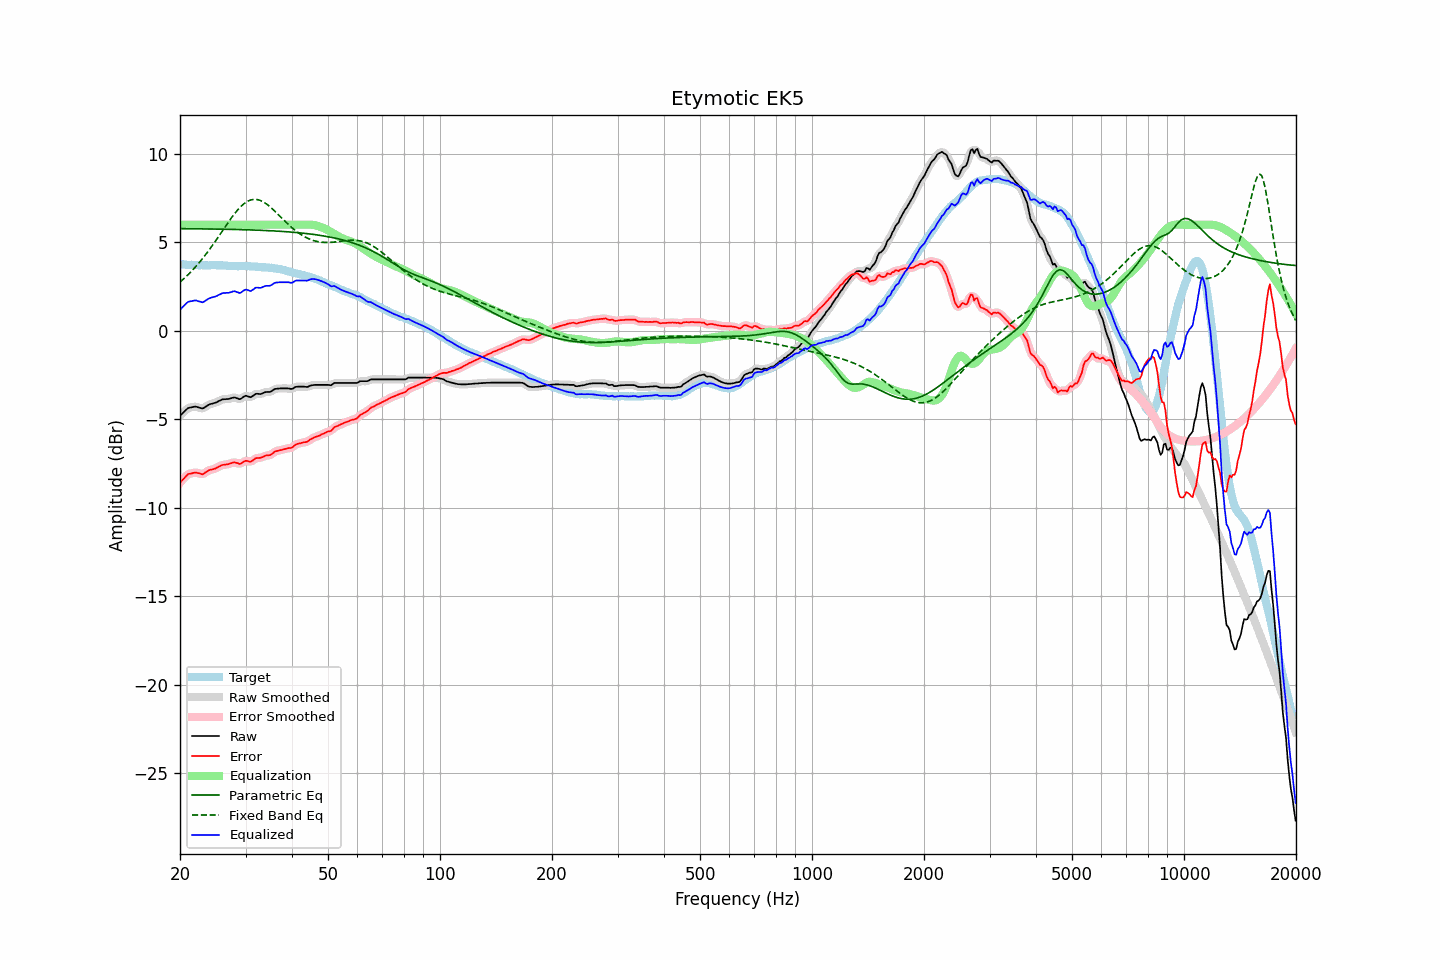

The file beside this chart, header and first rows:
frequency, raw, error, smoothed, error_smoothed, equalization, parametric_eq, fixed_band_eq, equalized_raw, equalized_smoothed, target
20.00, -4.80, -8.57, -4.81, -8.58, 6.00, 5.78, 2.76, 1.20, 1.19, 3.77
20.20, -4.71, -8.47, -4.70, -8.47, 6.00, 5.78, 2.84, 1.29, 1.30, 3.76
20.40, -4.62, -8.38, -4.61, -8.37, 6.00, 5.78, 2.92, 1.38, 1.39, 3.76
20.61, -4.53, -8.28, -4.52, -8.27, 6.00, 5.78, 3.00, 1.47, 1.48, 3.75
20.81, -4.44, -8.18, -4.44, -8.18, 6.00, 5.78, 3.09, 1.56, 1.56, 3.74
21.02, -4.36, -8.09, -4.37, -8.11, 6.00, 5.78, 3.18, 1.64, 1.63, 3.73
21.23, -4.34, -8.07, -4.33, -8.07, 6.00, 5.78, 3.27, 1.66, 1.67, 3.73
21.44, -4.32, -8.06, -4.31, -8.04, 6.00, 5.77, 3.36, 1.68, 1.69, 3.74
21.66, -4.30, -8.03, -4.29, -8.03, 6.00, 5.77, 3.46, 1.70, 1.71, 3.73
21.87, -4.28, -8.01, -4.28, -8.01, 6.00, 5.77, 3.56, 1.72, 1.72, 3.73
22.09, -4.28, -8.00, -4.29, -8.01, 6.00, 5.77, 3.66, 1.72, 1.71, 3.72
22.31, -4.31, -8.03, -4.30, -8.02, 6.00, 5.77, 3.76, 1.69, 1.70, 3.72
22.54, -4.34, -8.05, -4.34, -8.05, 6.00, 5.77, 3.87, 1.66, 1.66, 3.71
22.76, -4.36, -8.07, -4.37, -8.08, 6.00, 5.77, 3.98, 1.64, 1.63, 3.72
22.99, -4.39, -8.10, -4.36, -8.08, 6.00, 5.77, 4.09, 1.61, 1.64, 3.72
23.22, -4.34, -8.04, -4.34, -8.05, 6.00, 5.77, 4.20, 1.66, 1.66, 3.71
23.45, -4.28, -7.98, -4.28, -7.99, 6.00, 5.77, 4.32, 1.72, 1.72, 3.71
23.69, -4.22, -7.92, -4.22, -7.92, 6.00, 5.76, 4.44, 1.78, 1.78, 3.70
23.92, -4.17, -7.87, -4.17, -7.88, 6.00, 5.76, 4.56, 1.83, 1.83, 3.70
24.16, -4.13, -7.84, -4.13, -7.84, 6.00, 5.76, 4.69, 1.87, 1.87, 3.71
24.40, -4.11, -7.83, -4.10, -7.82, 6.00, 5.76, 4.81, 1.89, 1.90, 3.72
24.65, -4.08, -7.80, -4.08, -7.80, 6.00, 5.76, 4.94, 1.92, 1.92, 3.72
24.89, -4.06, -7.78, -4.05, -7.77, 6.00, 5.76, 5.07, 1.94, 1.95, 3.72
25.14, -4.02, -7.73, -4.01, -7.73, 6.00, 5.76, 5.20, 1.98, 1.99, 3.71
25.39, -3.97, -7.67, -3.97, -7.68, 6.00, 5.75, 5.34, 2.03, 2.03, 3.71
25.65, -3.93, -7.63, -3.92, -7.63, 6.00, 5.75, 5.47, 2.07, 2.08, 3.71
25.91, -3.88, -7.58, -3.89, -7.59, 6.00, 5.75, 5.60, 2.12, 2.11, 3.71
26.16, -3.86, -7.56, -3.86, -7.56, 6.00, 5.75, 5.74, 2.14, 2.14, 3.71
26.43, -3.86, -7.55, -3.85, -7.55, 6.00, 5.75, 5.87, 2.14, 2.15, 3.69
26.69, -3.85, -7.54, -3.85, -7.54, 6.00, 5.75, 6.01, 2.15, 2.15, 3.69
26.96, -3.85, -7.53, -3.84, -7.52, 6.00, 5.74, 6.14, 2.15, 2.16, 3.68
27.23, -3.83, -7.50, -3.82, -7.50, 6.00, 5.74, 6.27, 2.17, 2.18, 3.67
27.50, -3.80, -7.47, -3.79, -7.46, 6.00, 5.74, 6.39, 2.20, 2.21, 3.67
27.77, -3.77, -7.43, -3.77, -7.44, 6.00, 5.74, 6.51, 2.23, 2.23, 3.67
28.05, -3.76, -7.42, -3.77, -7.43, 6.00, 5.74, 6.63, 2.24, 2.23, 3.67
28.33, -3.79, -7.45, -3.79, -7.45, 6.00, 5.73, 6.74, 2.21, 2.21, 3.66
28.62, -3.82, -7.47, -3.82, -7.48, 6.00, 5.73, 6.85, 2.18, 2.18, 3.65
28.90, -3.86, -7.52, -3.84, -7.50, 6.00, 5.73, 6.95, 2.14, 2.16, 3.66
29.19, -3.83, -7.49, -3.82, -7.48, 6.00, 5.73, 7.05, 2.17, 2.18, 3.66
29.48, -3.76, -7.42, -3.76, -7.43, 6.00, 5.72, 7.13, 2.24, 2.24, 3.67
29.78, -3.70, -7.36, -3.70, -7.37, 6.00, 5.72, 7.20, 2.30, 2.30, 3.67
30.08, -3.66, -7.33, -3.68, -7.35, 6.00, 5.72, 7.27, 2.34, 2.32, 3.67
30.38, -3.69, -7.35, -3.69, -7.36, 6.00, 5.72, 7.32, 2.31, 2.31, 3.66
30.68, -3.72, -7.38, -3.71, -7.37, 6.00, 5.71, 7.37, 2.28, 2.29, 3.66
30.99, -3.75, -7.40, -3.72, -7.37, 6.00, 5.71, 7.40, 2.25, 2.28, 3.65
31.30, -3.69, -7.33, -3.69, -7.33, 6.00, 5.71, 7.42, 2.31, 2.31, 3.65
31.61, -3.63, -7.27, -3.63, -7.27, 6.00, 5.70, 7.44, 2.37, 2.37, 3.64
31.93, -3.56, -7.19, -3.57, -7.21, 6.00, 5.70, 7.43, 2.44, 2.43, 3.63
32.24, -3.55, -7.18, -3.55, -7.18, 6.00, 5.70, 7.43, 2.45, 2.45, 3.63
32.57, -3.56, -7.17, -3.55, -7.17, 6.00, 5.69, 7.40, 2.44, 2.45, 3.62
32.89, -3.57, -7.17, -3.55, -7.16, 6.00, 5.69, 7.37, 2.43, 2.45, 3.60
33.22, -3.54, -7.14, -3.53, -7.13, 6.00, 5.69, 7.33, 2.46, 2.47, 3.60
33.55, -3.50, -7.10, -3.50, -7.10, 6.00, 5.68, 7.28, 2.50, 2.50, 3.60
33.89, -3.46, -7.05, -3.47, -7.06, 6.00, 5.68, 7.23, 2.54, 2.53, 3.60
34.23, -3.45, -7.03, -3.45, -7.04, 6.00, 5.67, 7.16, 2.55, 2.55, 3.58
34.57, -3.45, -7.03, -3.45, -7.03, 6.00, 5.67, 7.09, 2.55, 2.55, 3.58
34.92, -3.45, -7.01, -3.43, -7.00, 6.00, 5.66, 7.02, 2.55, 2.57, 3.57
35.27, -3.40, -6.97, -3.39, -6.96, 6.00, 5.66, 6.94, 2.60, 2.61, 3.57
35.62, -3.34, -6.89, -3.34, -6.89, 6.00, 5.65, 6.85, 2.66, 2.66, 3.55
35.97, -3.28, -6.81, -3.29, -6.83, 6.00, 5.65, 6.77, 2.72, 2.71, 3.54
... 635 more rows
